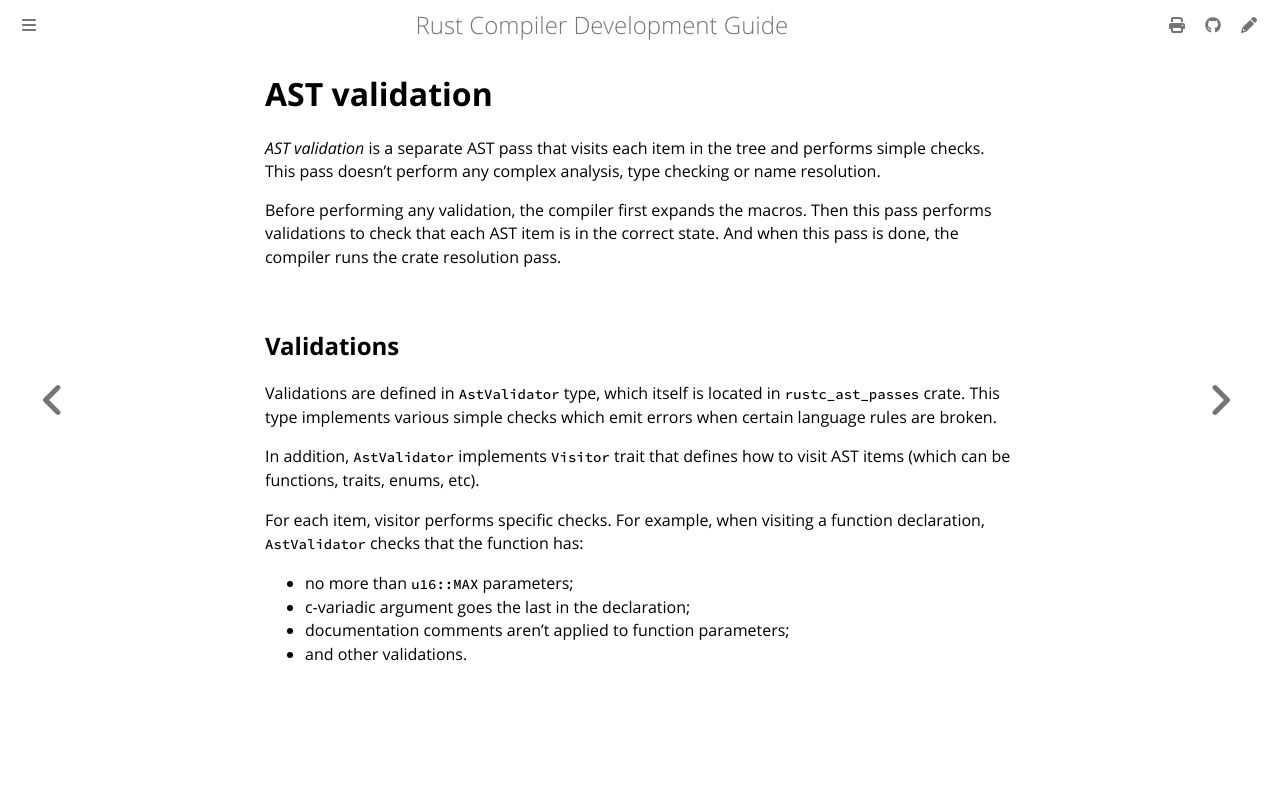

repository: rust-lang/rustc-dev-guide · page: ast-validation.html · generator: mdbook

# AST validation

_AST validation_ is a separate AST pass that visits each
item in the tree and performs simple checks.
This pass doesn't perform any complex analysis, type checking or
name resolution.

Before performing any validation, the compiler first expands the macros.
Then this pass performs validations to check that each AST item is in the correct state.
And when this pass is done, the compiler runs the crate resolution pass.

## Validations

Validations are defined in `AstValidator` type, which 
itself is located in `rustc_ast_passes` crate.
This type implements various simple checks which emit errors
when certain language rules are broken.

In addition, `AstValidator` implements `Visitor` trait
that defines how to visit AST items (which can be functions,
traits, enums, etc).

For each item, visitor performs specific checks.
For example, when visiting a function declaration,
`AstValidator` checks that the function has:

* no more than `u16::MAX` parameters;
* c-variadic argument goes the last in the declaration;
* documentation comments aren't applied to function parameters;
* and other validations.
